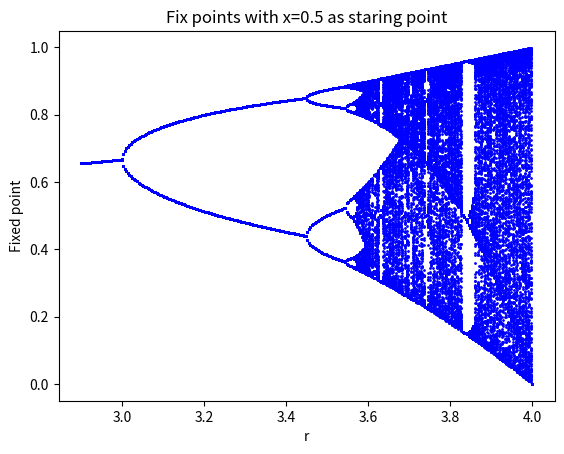

Python code for this plot:
import numpy as np
import matplotlib.pyplot as plt


def logisticFct(reproduction_factor, x):
    return reproduction_factor * x * (1 - x)


def log_fix(reproduction_factor, start_pop):
    """
    :param reproduction_factor: Reproduction factor r for logistic function
    :param start_pop: Starting population
    :return: Points 2000 to 2200 of the Iteration
    """
    x = start_pop
    # Compute first 2000 steps
    # Fixed points should be reached
    for iteration in range(2000):
        x = logisticFct(reproduction_factor, x)

    # Compute next "fix_p" steps for plot
    fix_x = np.zeros(fix_p)
    fix_x[0] = x
    for iteration in range(fix_p-1):
        fix_x[iteration + 1] = logisticFct(reproduction_factor, fix_x[iteration])
    return fix_x


# Initialize Constants
fix_p = 200
count_r = 300
r_start = 2.9
r_end = 4
x_start = 0.5

r_vec = np.linspace(r_start, r_end, count_r)
plot_matrix = np.zeros((fix_p, count_r))

# Iterate over different reproduction values r
counter = 0
for r in r_vec:
    plot_matrix[:, counter] = log_fix(r, x_start)
    plt.plot(r_vec[counter] * np.full(fix_p, 1), plot_matrix[:, counter], 'bo', markersize=1)
    counter += 1

# PLot Data
plt.title('Fix points with x=0.5 as staring point')
plt.xlabel('r')
plt.ylabel('Fixed point')
plt.show()
